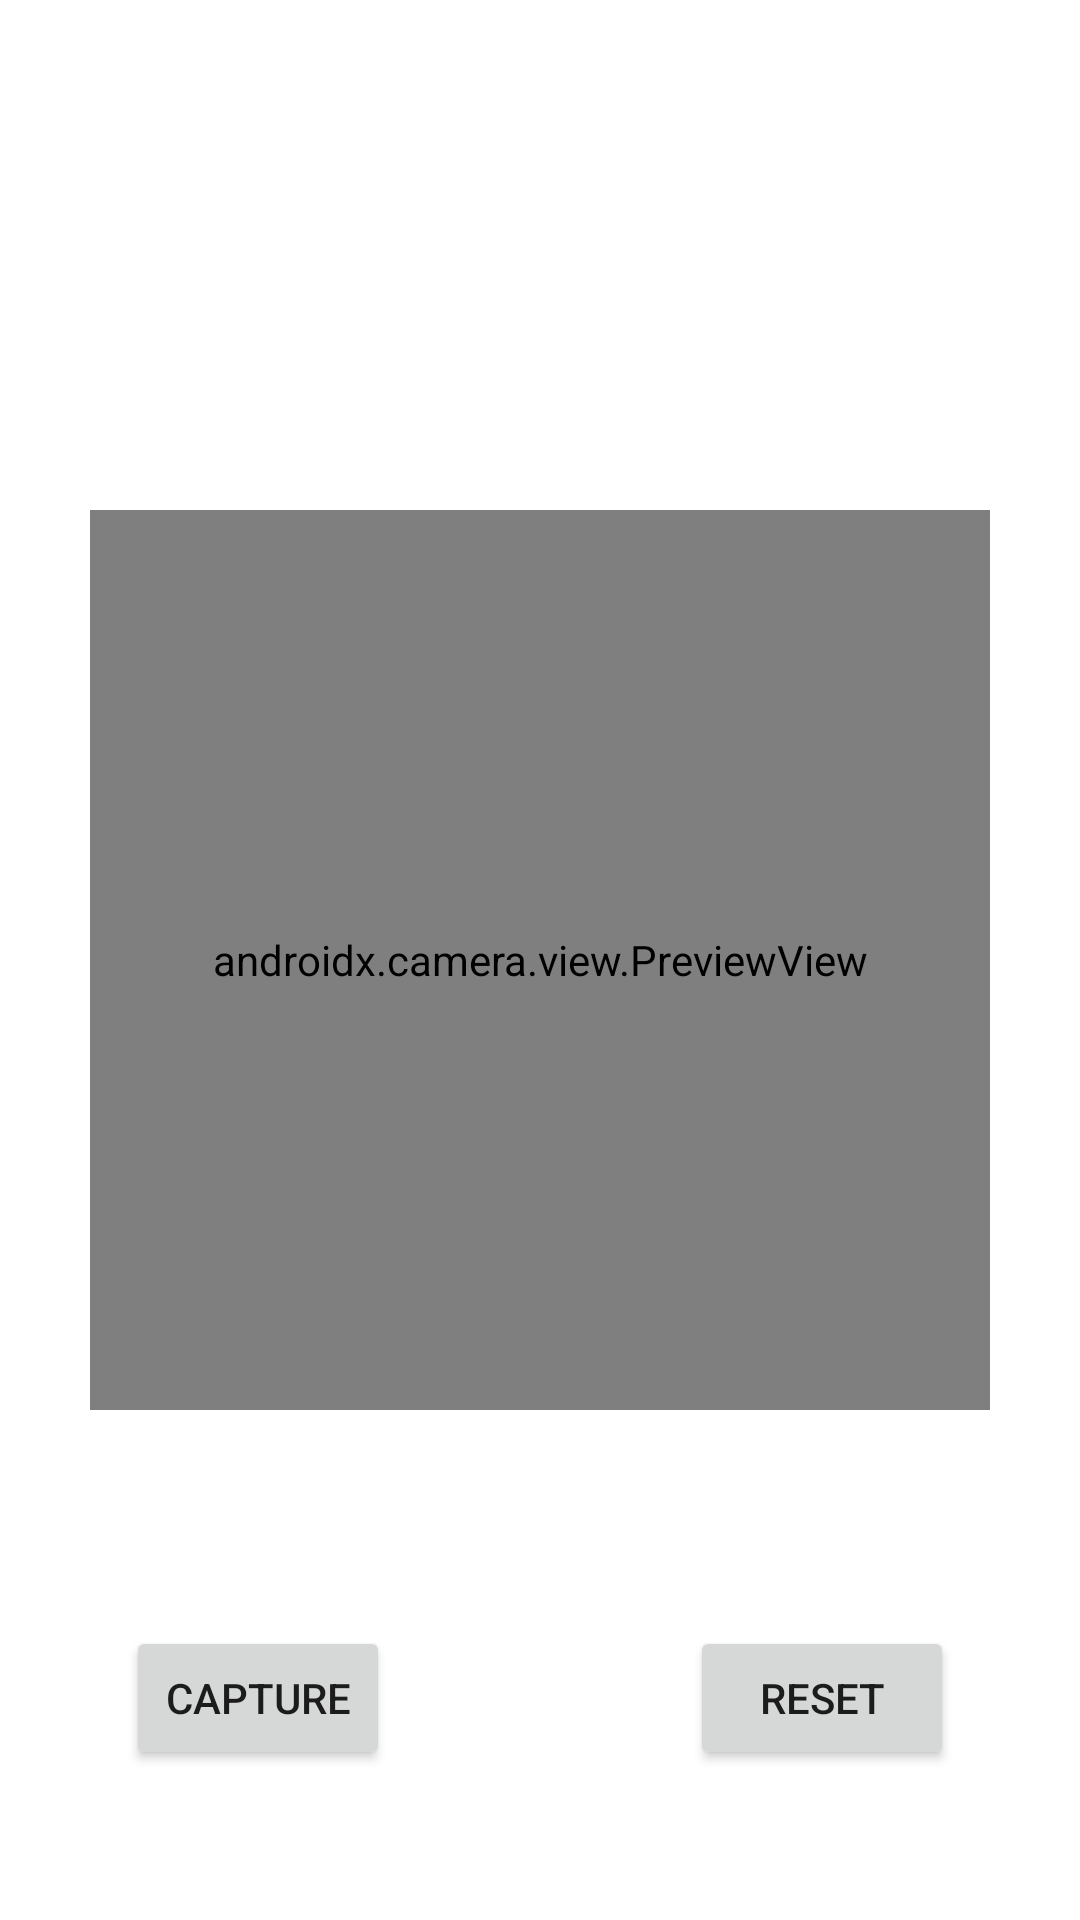

Android layout source for this screen:
<!-- AndroidManifest.xml: application theme Theme.BurstImage -->
<!-- res/layout/activity_main.xml -->
<?xml version="1.0" encoding="utf-8"?>
<androidx.constraintlayout.widget.ConstraintLayout xmlns:android="http://schemas.android.com/apk/res/android"
    xmlns:app="http://schemas.android.com/apk/res-auto"
    xmlns:tools="http://schemas.android.com/tools"
    android:layout_width="match_parent"
    android:layout_height="match_parent"
    tools:context=".MainActivity">

    <ImageView
        android:id="@+id/iv_capture"
        android:layout_width="300dp"
        android:layout_height="300dp"
        android:visibility="gone"
        android:scaleType="fitXY"
        app:layout_constraintBottom_toBottomOf="parent"
        app:layout_constraintLeft_toLeftOf="parent"
        app:layout_constraintRight_toRightOf="parent"
        app:layout_constraintTop_toTopOf="parent" />

    <androidx.camera.view.PreviewView
        android:id="@+id/viewFinder"
        android:layout_width="300dp"
        android:layout_height="300dp"
        app:layout_constraintBottom_toBottomOf="parent"
        app:layout_constraintLeft_toLeftOf="parent"
        app:layout_constraintRight_toRightOf="parent"
        app:layout_constraintTop_toTopOf="parent"
        app:scaleType="fillEnd" />

    <Button
        android:id="@+id/image_capture_button"
        android:layout_width="wrap_content"
        android:layout_height="wrap_content"
        android:layout_marginEnd="50dp"
        android:layout_marginBottom="50dp"
        android:elevation="2dp"
        android:text="Capture"
        app:layout_constraintBottom_toBottomOf="parent"
        app:layout_constraintEnd_toStartOf="@id/vertical_centerline"
        app:layout_constraintLeft_toLeftOf="parent" />

    <Button
        android:id="@+id/reset_button"
        android:layout_width="wrap_content"
        android:layout_height="wrap_content"
        android:layout_marginStart="50dp"
        android:layout_marginBottom="50dp"
        android:elevation="2dp"
        android:text="Reset"
        app:layout_constraintBottom_toBottomOf="parent"
        app:layout_constraintStart_toEndOf="@id/vertical_centerline" />

    <androidx.constraintlayout.widget.Guideline
        android:id="@+id/vertical_centerline"
        android:layout_width="wrap_content"
        android:layout_height="wrap_content"
        android:orientation="vertical"
        app:layout_constraintGuide_percent=".50" />

</androidx.constraintlayout.widget.ConstraintLayout>
<!-- resources referenced by this layout -->
<resources>
  <style name="Theme.BurstImage" parent="Theme.MaterialComponents.DayNight.DarkActionBar">
          
          <item name="colorPrimary">@color/purple_500</item>
          <item name="colorPrimaryVariant">@color/purple_700</item>
          <item name="colorOnPrimary">@color/white</item>
          
          <item name="colorSecondary">@color/teal_200</item>
          <item name="colorSecondaryVariant">@color/teal_700</item>
          <item name="colorOnSecondary">@color/black</item>
          
          <item name="android:statusBarColor" tools:targetApi="l">?attr/colorPrimaryVariant</item>
          
      </style>
  <!-- not gathered from this repository: default colours our renderer supplied (Android Studio template values) -->
  <color name="purple_500">#FF6200EE</color>
  <color name="purple_700">#FF3700B3</color>
  <color name="teal_200">#FF03DAC5</color>
  <color name="teal_700">#FF018786</color>
  <color name="black">#FF000000</color>
  <color name="white">#FFFFFFFF</color>
</resources>
